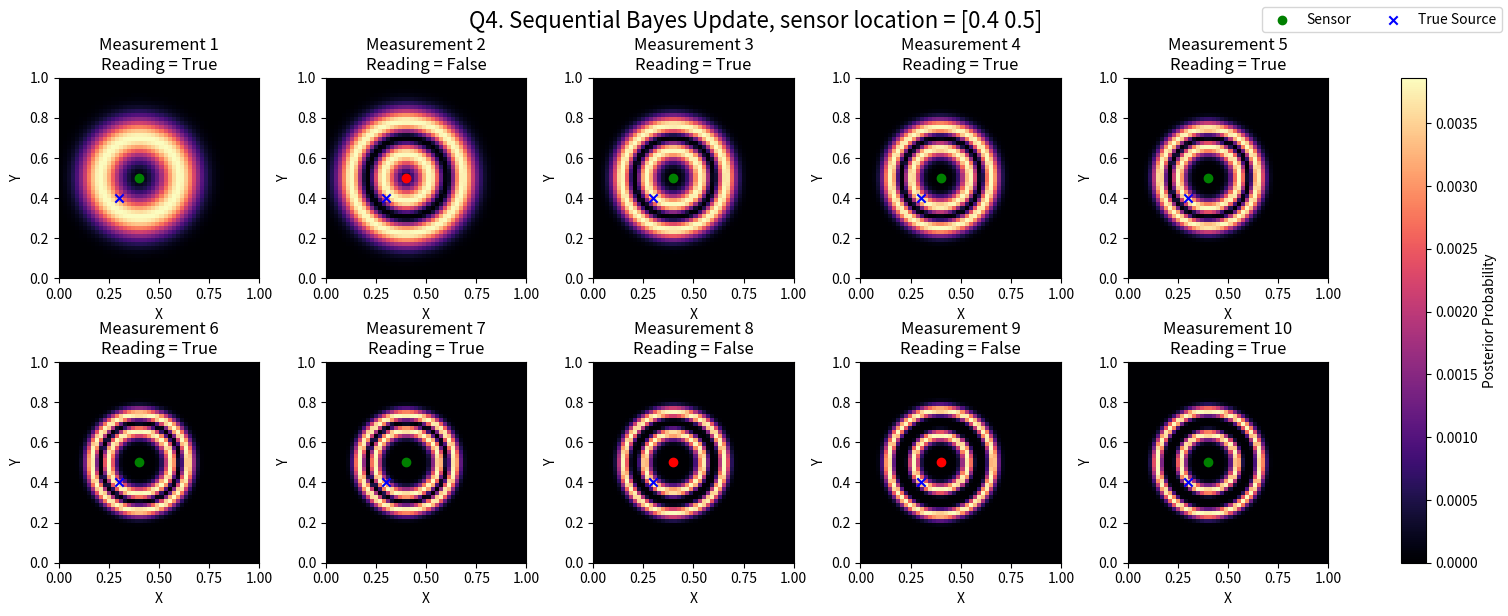

Write the Python code that produced this figure.
import numpy as np
import matplotlib.pyplot as plt
import matplotlib.patches as mpatches

# Python script turned out to be a real bad idea. Will probably use a jupyter notebook next time.

resolution = 100

def sample_by_location(sample, true_location):
    """
    This function takes a sample point and a true location as input, and calculates the probability if the sensor returns a true reading.
    It generates a random number and compares it with the location function of the sensor. 
    - If the random number is less than the location function, it returns True, indicating a true reading.
    - If the random number is greater than or equal to the location function, it returns False, indicating a false reading.

    input args:
    - sample: 2d np array of (x,y) coordinates representing the sample point.
    - true_location: 2d np array of (x,y) coordinates representing the true location of the sensor.
    """

    f = location_function(sample, true_location)
    random_number = np.random.rand(len(sample))
    return random_number < f

def location_function(loc, true_location):
    """
    This function calculates intensity of a sensor based on its distance from the true location.

    input args:
    - loc: 2d np array of (x,y) coordinates representing the sensor's location.
    - true_location: 2d np array of (x,y) coordinates representing the true location of the sensor.
    """

    return np.exp(-100*(np.linalg.norm(loc - true_location, axis=1) - 0.2)**2)

def sample_100(true_location):
    """
    This function generates 100 random samples in the range [0,1].
    It uses the sample_by_location function to determine if each sample is a true reading or not.
    """

    # Generate 100 random samples in the range [0,1]
    num_samples = 100
    samples = np.random.rand(num_samples, 2)

    # Get the readings for each sample
    readings = sample_by_location(samples, true_location)
    return samples, readings

def visualize_background(true_location):
    """
    This function visualizes the background intensity based on the location function.
    It creates a grid of points and calculates the intensity at each point using the location_function."""
    
    # Create a grid of points
    x = np.linspace(0, 1, resolution)
    y = np.linspace(0, 1, resolution)
    X, Y = np.meshgrid(x, y)
    # Visualize the grid and vary intensity based on location_function
    Z = location_function(np.column_stack((X.ravel(), Y.ravel())), true_location)
    Z = Z.reshape(X.shape)

    # Plotting the intensity based on location function
    plt.imshow(Z, extent=(0, 1, 0, 1), origin='lower', cmap='magma')
    plt.colorbar(label='Intensity')
    plt.title('Intensity based on location function')
    plt.xlabel('X coordinate')
    plt.ylabel('Y coordinate')
    plt.scatter(true_location[0], true_location[1], color='blue', marker='x', label='True Location')
    plt.legend()
    plt.show()


def visualize_background_and_samples(true_location):
    """
    This function visualizes the background intensity based on the location function
    and overlays the sampled points on the same graph.
    """
    # Create a grid of points
    x = np.linspace(0, 1, resolution)
    y = np.linspace(0, 1, resolution)
    X, Y = np.meshgrid(x, y)
    Z = location_function(np.column_stack((X.ravel(), Y.ravel())), true_location)
    Z = Z.reshape(X.shape)

    # Plot the background intensity
    plt.imshow(Z, extent=(0, 1, 0, 1), origin='lower', cmap='magma')
    plt.colorbar(label='Intensity')

    # Generate 100 random samples in the range [0,1]
    samples, readings = sample_100(true_location)

    # Map readings to colors: True -> green, False -> red
    colors = ['green' if reading else 'red' for reading in readings]

    # Overlay the sampled points
    plt.scatter(samples[:, 0], samples[:, 1], c=colors, label='Sampled Points')
    plt.scatter(true_location[0], true_location[1], color='blue', marker='x', label='True Location')

    # Add custom legend for positive and negative points
    positive_patch = mpatches.Patch(color='green', label='Positive Reading')
    negative_patch = mpatches.Patch(color='red', label='Negative Reading')
    true_location_patch = mpatches.Patch(color='blue', label='True Location')

    # Add labels and title
    plt.title('Q1.Background Intensity with Sampled Points')
    plt.xlabel('X coordinate')
    plt.ylabel('Y coordinate')
    plt.legend(handles=[positive_patch, negative_patch, true_location_patch], loc='upper right')
    plt.show()

def likelihood_from_samples(samples, readings, true_location):
    """
    This function calculates the likelihood of the source location s given the samples and readings.
    It uses calculates the likelihood of the samples given the true location.
    It returns the likelihood value.
    """
    # Calculate the likelihood of the samples given the true location
    # if reading is True, use the location function
    # if reading is False, use 1 - location function
    likelihood = np.prod(location_function(samples[readings], true_location)) * np.prod(1 - location_function(samples[~readings], true_location))
    # Return the likelihood value
    return likelihood

def visualize_likelihood(true_location):
    """
    This function visualizes the likelihood of the source location s given the samples and readings.
    It creates a grid of points and calculates the likelihood at each point using the likelihood_from_samples function.
    It then plots the likelihood as a heatmap.
    """
    likelihood_resolution = 200
    # Generate 100 random samples in the range [0,1]
    samples, readings = sample_100(true_location)
    # Calculate the likelihood of the samples given the true location
    # Create a grid of points
    x = np.linspace(0, 1, likelihood_resolution)
    y = np.linspace(0, 1, likelihood_resolution)
    X, Y = np.meshgrid(x, y)
    # Calculate the likelihood at each point
    Z = np.zeros(X.shape)
    for i in range(likelihood_resolution):
        for j in range(likelihood_resolution):
            location = np.array([X[i, j], Y[i, j]])
            Z[i, j] = likelihood_from_samples(samples, readings, location)
    # Plotting the likelihood
    plt.imshow(Z, extent=(0, 1, 0, 1), origin='lower', cmap='magma')
    plt.colorbar(label='Likelihood')

    # Overlay the sampled points
    colors = ['green' if reading else 'red' for reading in readings]
    plt.scatter(samples[readings, 0], samples[readings, 1], color='green', label='True Readings')
    plt.scatter(samples[~readings, 0], samples[~readings, 1], color='red', label='False Readings')
    plt.scatter(true_location[0], true_location[1], color='blue', marker='x', label='True Location')
    # Add labels and title
    plt.title('Q2.Likelihood of Source Location, resolution = {}'.format(likelihood_resolution))
    plt.xlabel('X coordinate')
    plt.ylabel('Y coordinate')
    plt.legend(loc='upper right')
    plt.show()

def sample_same_point_100(true_location):
    """
    This function generates 100 measurements on the same random point.
    It uses the sample_by_location function to determine if each sample is a true reading or not.
    """
    # Generate 1 random sample in the range [0,1]
    num_samples = 1
    samples = np.random.rand(num_samples, 2)

    # Repeat the sample 100 times
    samples = np.repeat(samples, 100, axis=0)
    # Get the readings for each sample
    readings = sample_by_location(samples, true_location)
    return samples, readings

def visualize_likelihood_on_same_point_with_subplots(true_location):
    """
    This function visualizes the likelihood of the source location s given the samples and readings
    on the same point, repeated 3 times with different random seeds, and displays them in subplots.
    """
    likelihood_resolution = 100
    seeds = [0, 42, 99]  # Different random seeds
    fig, axes = plt.subplots(1, 3, figsize=(18, 6), constrained_layout=True)  # Create 3 subplots in a single row

    for i, seed in enumerate(seeds):
        np.random.seed(seed)  # Set the random seed
        samples, readings = sample_same_point_100(true_location)  # Generate samples and readings

        # Create a grid of points
        x = np.linspace(0, 1, likelihood_resolution)
        y = np.linspace(0, 1, likelihood_resolution)
        X, Y = np.meshgrid(x, y)

        # Calculate the likelihood at each point
        Z = np.zeros(X.shape)
        for j in range(likelihood_resolution):
            for k in range(likelihood_resolution):
                location = np.array([X[j, k], Y[j, k]])
                Z[j, k] = likelihood_from_samples(samples, readings, location)

        # Plot the likelihood on the current subplot
        ax = axes[i]
        im = ax.imshow(Z, extent=(0, 1, 0, 1), origin='lower', cmap='magma')
        ax.scatter(samples[readings, 0], samples[readings, 1], color='green', label='True Readings')
        ax.scatter(samples[~readings, 0], samples[~readings, 1], color='red', label='False Readings')
        ax.scatter(true_location[0], true_location[1], color='blue', marker='x', label='True Location')

        # Add labels and title for each subplot
        ax.set_title(f'Likelihood (Seed={seed})')
        ax.set_xlabel('X coordinate')
        ax.set_ylabel('Y coordinate')

    # Add a single color bar outside the subplots
    cbar = fig.colorbar(im, ax=axes, orientation='horizontal', fraction=0.05, pad=0.1)
    cbar.set_label('Likelihood')

    # Add a single legend for all subplots
    handles = [
        mpatches.Patch(color='green', label='True Readings'),
        mpatches.Patch(color='red', label='False Readings'),
        mpatches.Patch(color='blue', label='True Location')
    ]
    fig.legend(handles=handles, loc='upper center', ncol=3)

    # Show the plot
    plt.show()

def visualize_sequential_bayes_update(true_location, num_measurements=10):
    """
    Visualizes sequential Bayes updates over `num_measurements` measurements
    from a single fixed sensor location.

    Steps:
      1) Initialize a uniform prior over a grid of (x, y) in [0,1]^2.
      2) Sample a measurement from the sensor at one fixed location.
      3) Update the posterior distribution using Bayes' rule.
      4) Plot the posterior and the measurement in a 2-by-5 grid of subplots.
    """

    # 1) Choose a single sensor location and fix it
    sensor_location = np.array([0.4, 0.5])  # Fixed sensor location
    
    # 2) Setup a grid for source-location hypotheses
    grid_resolution = 50
    x_vals = np.linspace(0, 1, grid_resolution)
    y_vals = np.linspace(0, 1, grid_resolution)
    X, Y = np.meshgrid(x_vals, y_vals)  # shape = (grid_resolution, grid_resolution)
    
    # Flatten for easier likelihood calculation:
    # grid_points is shape (N, 2), where N = grid_resolution^2
    grid_points = np.column_stack((X.ravel(), Y.ravel()))

    # 3) Initialize uniform prior over the grid
    prior = np.ones(grid_points.shape[0]) 
    prior /= prior.sum()  # normalize - this will always normalize to 1
    # this is a uniform prior, so it doesn't matter where we start

    # Prepare a 2x5 figure
    fig, axes = plt.subplots(2, 5, figsize=(15, 6), constrained_layout=True)
    axes = axes.flatten()  # make it a 1D list of axes

    for i in range(num_measurements):
        # 4) Generate one measurement from the sensor at 'sensor_location'
        #    We'll reuse the sample_by_location function, but it expects arrays:
        reading = sample_by_location(sensor_location.reshape(1, 2), true_location)[0]

        # 5) Compute the likelihood p(measurement | each grid point)
        #    location_function(grid_points, sensor_location) has shape (N,).
        #    But note the signature: location_function(loc, true_location).
        #    We want p(reading|loc = s) = location_function(sensor_location, s).
        #    So we should flip arguments or define a small wrapper:
        sensor_to_grid = location_function(grid_points, sensor_location)
        
        # If reading is True, p(reading|s) = sensor_to_grid
        # If reading is False, p(reading|s) = 1 - sensor_to_grid
        if reading:
            likelihoods = sensor_to_grid
        else:
            likelihoods = 1.0 - sensor_to_grid

        # 6) Bayes' update: posterior ∝ prior * likelihood
        posterior_unnorm = prior * likelihoods
        posterior = posterior_unnorm / posterior_unnorm.sum()

        # 7) Plot the new posterior in the subplot
        ax = axes[i]
        # Reshape posterior back to a 2D grid
        Z = posterior.reshape(grid_resolution, grid_resolution)
        im = ax.imshow(Z, extent=(0,1,0,1), origin='lower', cmap='magma')
        
        # Plot the sensor location and the true location
        # reading -> green (True) or red (False)
        measure_color = 'green' if reading else 'red'
        ax.scatter(sensor_location[0], sensor_location[1], c=measure_color, marker='o', label='Sensor')
        ax.scatter(true_location[0], true_location[1], c='blue', marker='x', label='True Source')
        
        ax.set_title(f"Measurement {i+1}\nReading = {reading}")
        ax.set_xlabel("X")
        ax.set_ylabel("Y")

        # Update prior for the next iteration
        prior = posterior

    # Add one color bar for all subplots
    cbar = fig.colorbar(im, ax=axes, fraction=0.04)
    cbar.set_label('Posterior Probability')

    # Add an overall title
    fig.suptitle("Q4. Sequential Bayes Update, sensor location = {}".format(sensor_location), fontsize=16)

    # Common legend
    handles, labels = ax.get_legend_handles_labels()
    fig.legend(handles, labels, loc='upper right', ncol=3)
    plt.show()

def main():
    """
    Main function to run the program.
    It visualizes the background intensity and overlays the sampled points on the same graph.
    """
    # Set the random seed for reproducibility
    np.random.seed(0)
    
    true_location = np.array([0.3, 0.4])

    # Q1: Visualize the background intensity and overlay samples 
    # visualize_background_and_samples(true_location)

    # Q2: Calculate the likelihood of the source location given the samples and readings
    # visualize_likelihood(true_location)

    # Q3: Calculate the likelihood of the source location given the samples and readings on the same point
    # visualize_likelihood_on_same_point_with_subplots(true_location)

    # Q4: Visualize sequential Bayes updates over 10 measurements from a single fixed sensor location
    visualize_sequential_bayes_update(true_location, num_measurements=10)

if __name__ == "__main__":
    main()
